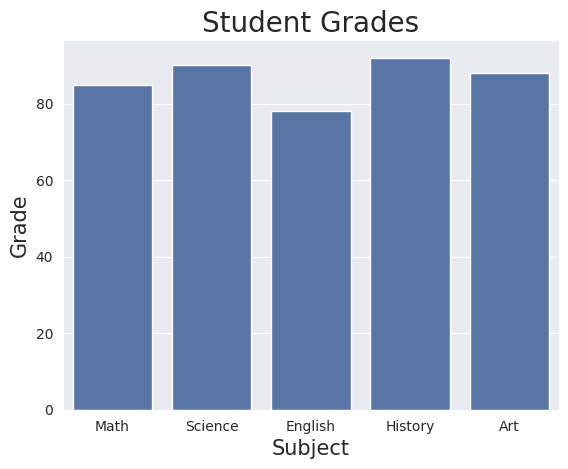

Python code for this plot:
import seaborn as sns
import pandas as pd
import matplotlib.pyplot as plt

# Crear un DataFrame de pandas con datos de ejemplo
data = pd.DataFrame({
    'Subject': ['Math', 'Science', 'English', 'History', 'Art'],
    'Grade': [85, 90, 78, 92, 88]
})

# Establecer el estilo y la paleta de colores
sns.set_style("darkgrid")
sns.set_palette("deep")

# Crear un gráfico de barras con Seaborn
barplot = sns.barplot(x='Subject', y='Grade', data=data, ci="sd")

# Añadir títulos y etiquetas
plt.title('Student Grades', fontsize=20)
plt.xlabel('Subject', fontsize=15)
plt.ylabel('Grade', fontsize=15)

# Ajustar la fuente y el tamaño de las etiquetas
barplot.set_xticklabels(barplot.get_xticklabels(), size=10)

# Mostrar el gráfico
plt.show()